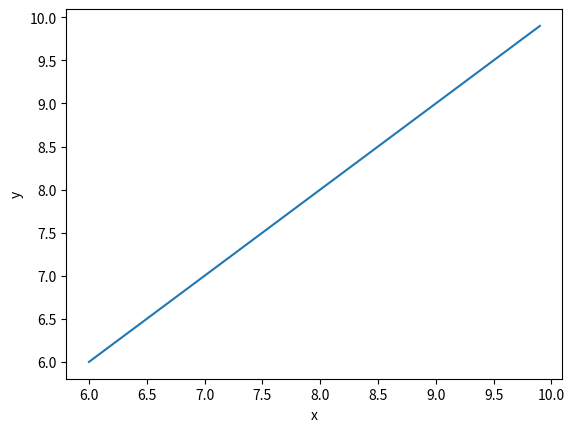

Write Python code to recreate this figure.
import numpy as np
import matplotlib.pyplot as plt
import math

plt.rcParams['savefig.dpi'] = 300
plt.rcParams['figure.dpi'] = 300

x = np.arange(6, 10, 0.1)
y = x 
plt.xlabel('x')
plt.ylabel('y')
plt.plot(x, y)
plt.show()
